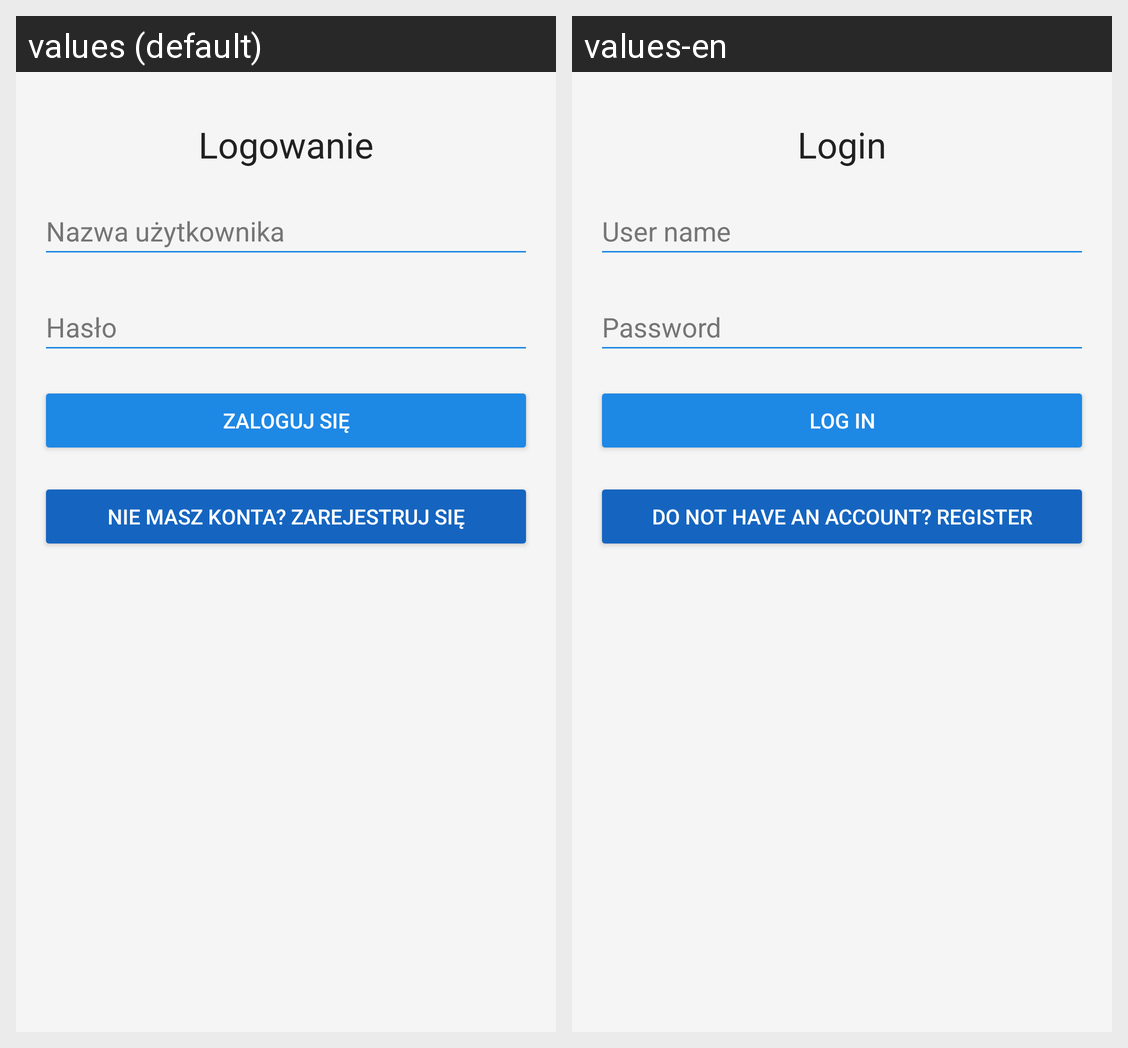

Strings drawn on this Android screen and how each of the app's shown locales translates them:
Android screen res/layout/activity_login.xml rendered under 2 locales, left to right: values (default), values-en. Device: Nexus 5 (rendered at 1080×1920; each locale shown at half size, 540×960, under a caption strip naming it); theme Theme.Sklep_PJ.
Strings drawn on this screen, with the default value and each locale's value (text and hints the layout hard-codes, and strings that could not be matched under every locale, appear in the picture but are not listed):

login
  values: Logowanie
  values-en: Login

User_name_login
  values: Nazwa użytkownika
  values-en: User name

password
  values: Hasło
  values-en: Password

log.in
  values: Zaloguj się
  values-en: Log in

NoAcc
  values: Nie masz konta? Zarejestruj się
  values-en: Do not have an account? Register
